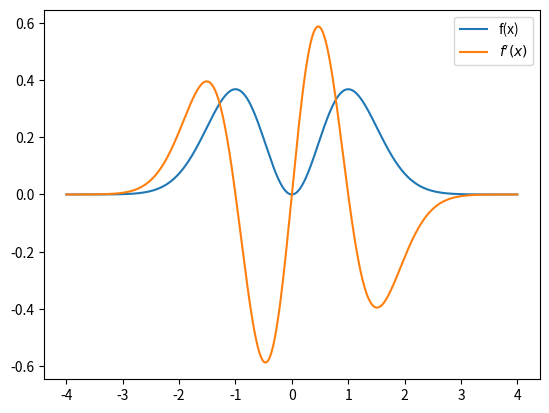

Here is the Python script that generated this plot:
# TO FIND CRITICAL POINTS OF A GIVEN FUNCTION - SUMBOLIC METHOD

# LIBRARIES
import numpy as np
import sympy as sym
import matplotlib.pyplot as plt
from scipy.signal import find_peaks

x = sym.symbols('x')
fx = x**2 * sym.exp(-x**2)
dfx = sym.diff(fx)

crit_pnts = sym.solve(dfx)

xx = np.linspace(-4,4,1001)
fxx = sym.lambdify(x,fx)(xx)
dfxx = sym.lambdify(x,dfx)(xx)

print('critical points are ' + str(crit_pnts))

# EXERCISE : PLOT THE CRITICAL POINTS ON THE GIVEN FUNCTION CURVE. 

plt.plot(xx,fxx,label='f(x)')
plt.plot(xx,dfxx,label='$f\'(x)$')

plt.legend()
plt.show()
